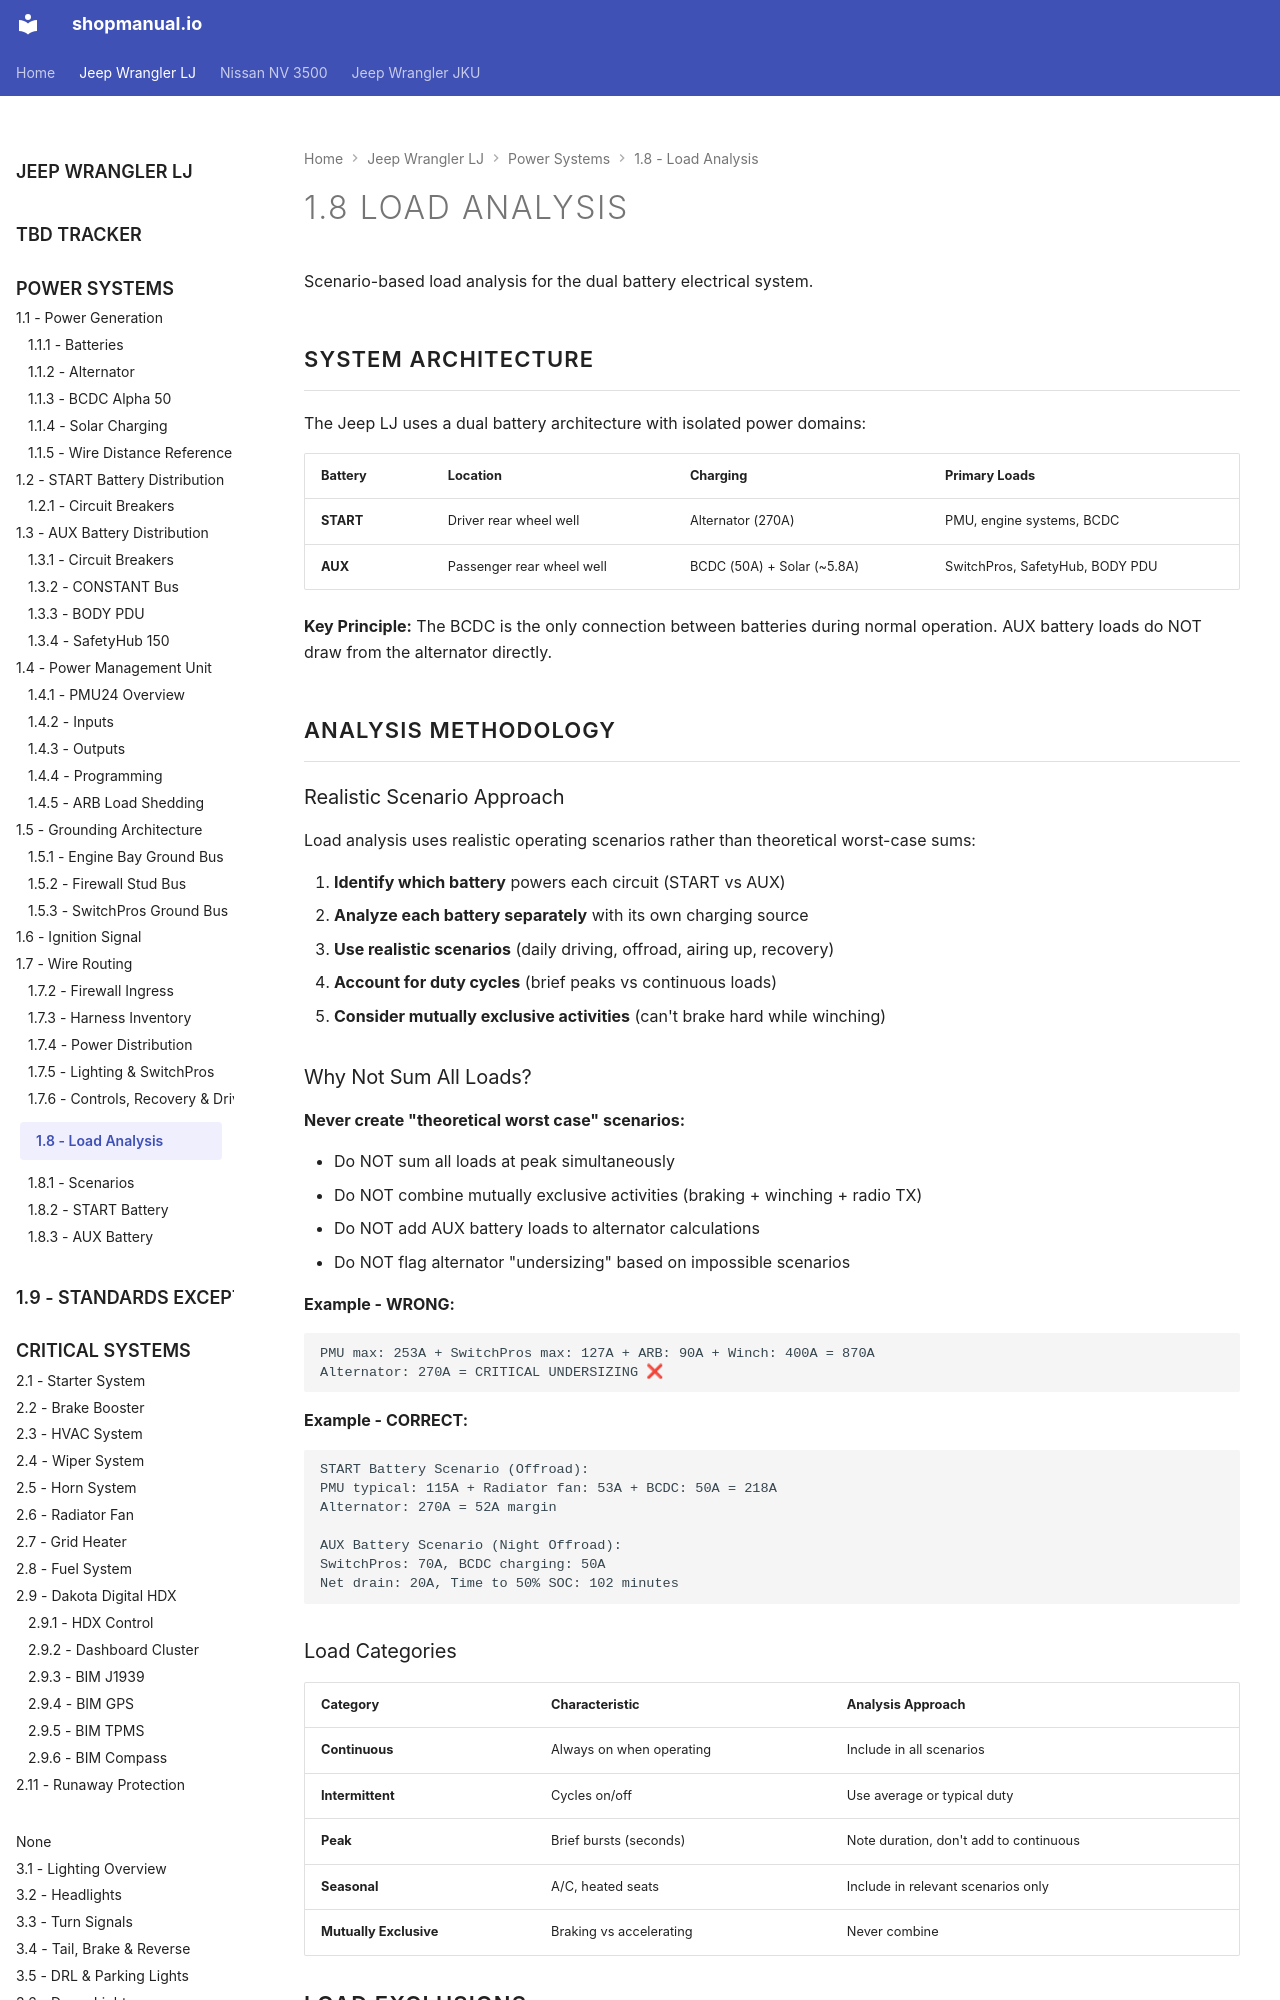

repository: sob/shopmanual.io · page: jeep_lj/01-power-systems/08-load-analysis/index.html · generator: mkdocs

---
hide:
  - toc
---

# 1.8 Load Analysis {#load-analysis}

Scenario-based load analysis for the dual battery electrical system.

## System Architecture

The Jeep LJ uses a dual battery architecture with isolated power domains:

| Battery   | Location             | Charging                | Primary Loads                   |
| :-------- | :------------------- | :---------------------- | :------------------------------ |
| **START** | Driver rear wheel well    | Alternator (270A)       | PMU, engine systems, BCDC       |
| **AUX**   | Passenger rear wheel well | BCDC (50A) + Solar (~5.8A) | SwitchPros, SafetyHub, BODY PDU |

**Key Principle:** The BCDC is the only connection between batteries during normal operation. AUX battery loads do NOT draw from the alternator directly.

## Analysis Methodology

### Realistic Scenario Approach

Load analysis uses realistic operating scenarios rather than theoretical worst-case sums:

1. **Identify which battery** powers each circuit (START vs AUX)
2. **Analyze each battery separately** with its own charging source
3. **Use realistic scenarios** (daily driving, offroad, airing up, recovery)
4. **Account for duty cycles** (brief peaks vs continuous loads)
5. **Consider mutually exclusive activities** (can't brake hard while winching)

### Why Not Sum All Loads?

**Never create "theoretical worst case" scenarios:**

- Do NOT sum all loads at peak simultaneously
- Do NOT combine mutually exclusive activities (braking + winching + radio TX)
- Do NOT add AUX battery loads to alternator calculations
- Do NOT flag alternator "undersizing" based on impossible scenarios

**Example - WRONG:**

```text
PMU max: 253A + SwitchPros max: 127A + ARB: 90A + Winch: 400A = 870A
Alternator: 270A = CRITICAL UNDERSIZING ❌
```

**Example - CORRECT:**

```text
START Battery Scenario (Offroad):
PMU typical: 115A + Radiator fan: 53A + BCDC: 50A = 218A
Alternator: 270A = 52A margin

AUX Battery Scenario (Night Offroad):
SwitchPros: 70A, BCDC charging: 50A
Net drain: 20A, Time to 50% SOC: 102 minutes
```

### Load Categories

| Category               | Characteristic           | Analysis Approach                      |
| :--------------------- | :----------------------- | :------------------------------------- |
| **Continuous**         | Always on when operating | Include in all scenarios               |
| **Intermittent**       | Cycles on/off            | Use average or typical duty            |
| **Peak**               | Brief bursts (seconds)   | Note duration, don't add to continuous |
| **Seasonal**           | A/C, heated seats        | Include in relevant scenarios only     |
| **Mutually Exclusive** | Braking vs accelerating  | Never combine                          |
